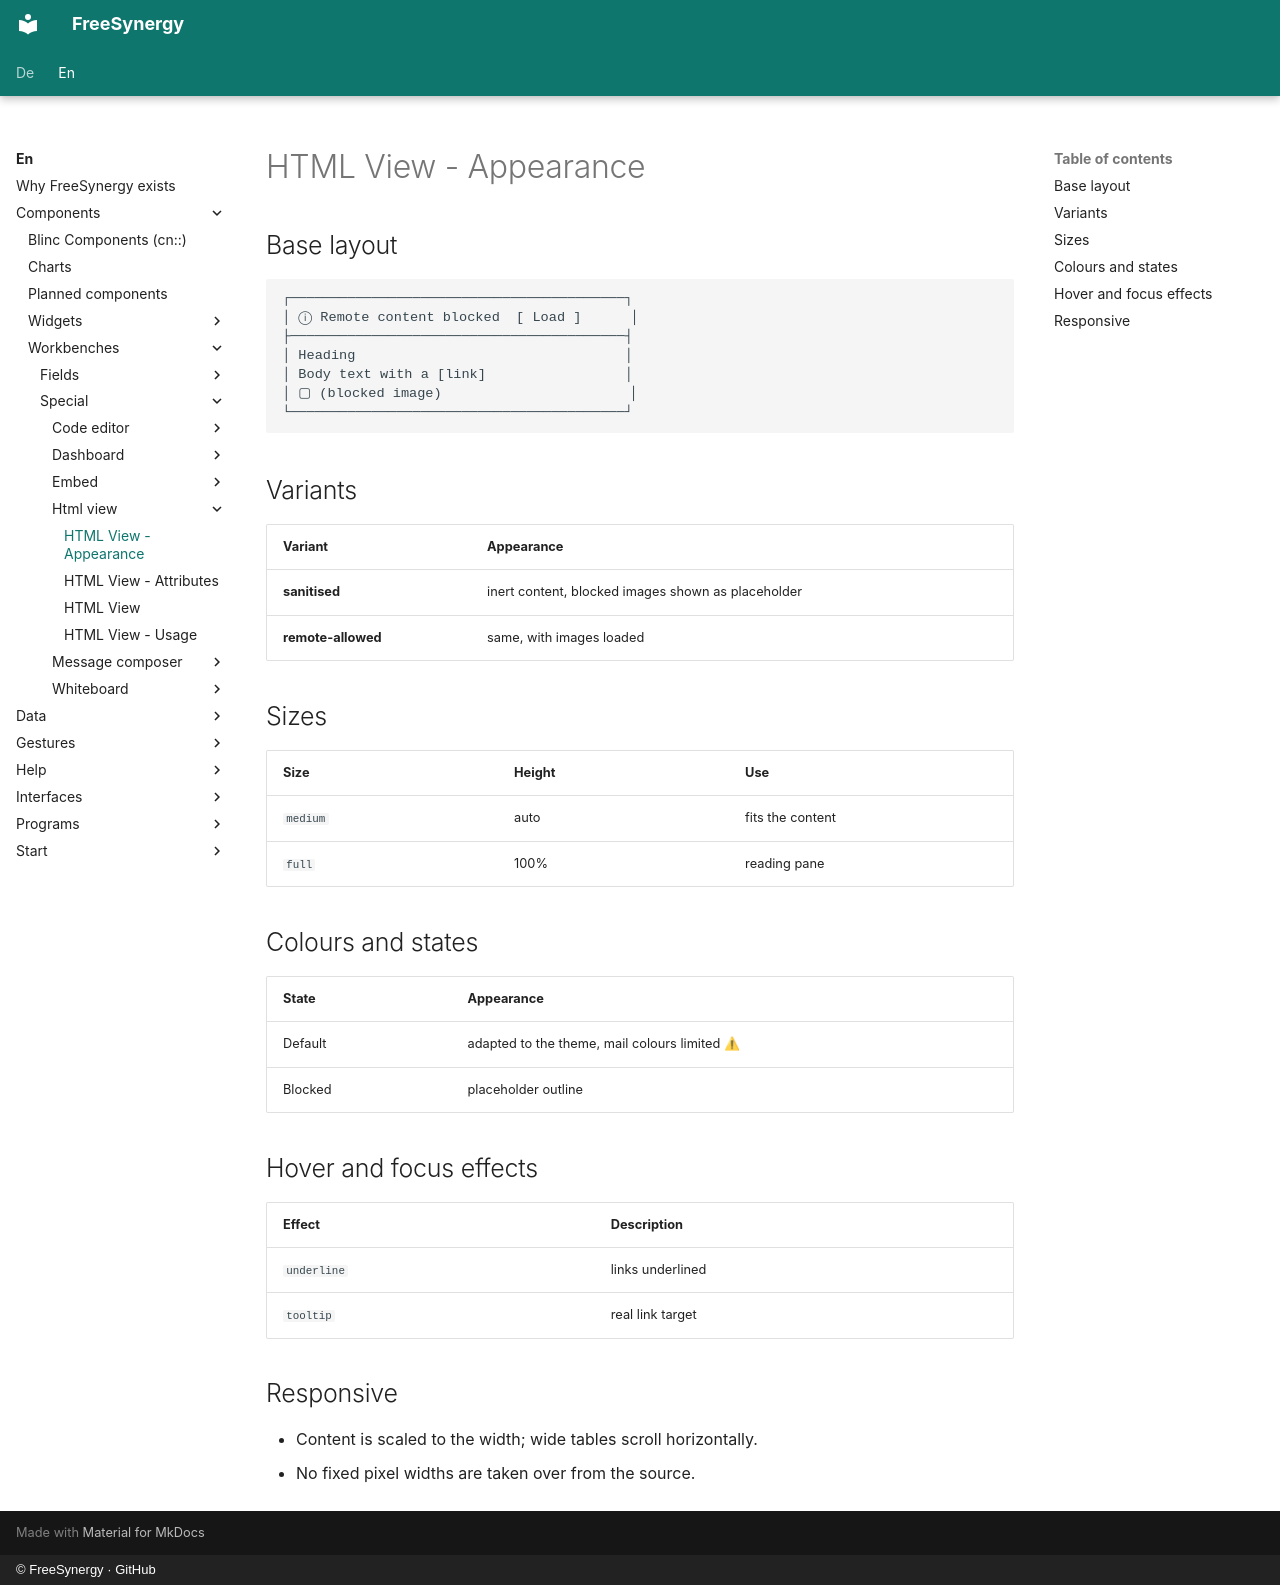

repository: FreeSynergy/fs-documentation · page: en/components/workbenches/special/html-view/appearance/index.html · generator: mkdocs · copyright: © FreeSynergy · GitHub

# HTML View - Appearance

## Base layout

```
┌─────────────────────────────────────────┐
│ ⓘ Remote content blocked  [ Load ]      │
├─────────────────────────────────────────┤
│ Heading                                 │
│ Body text with a [link]                 │
│ ▢ (blocked image)                       │
└─────────────────────────────────────────┘
```

## Variants

| Variant | Appearance |
|---|---|
| **sanitised** | inert content, blocked images shown as placeholder |
| **remote-allowed** | same, with images loaded |

## Sizes

| Size | Height | Use |
|---|---|---|
| `medium` | auto | fits the content |
| `full` | 100% | reading pane |

## Colours and states

| State | Appearance |
|---|---|
| Default | adapted to the theme, mail colours limited ⚠ |
| Blocked | placeholder outline |

## Hover and focus effects

| Effect | Description |
|---|---|
| `underline` | links underlined |
| `tooltip` | real link target |

## Responsive

- Content is scaled to the width; wide tables scroll horizontally.
- No fixed pixel widths are taken over from the source.
